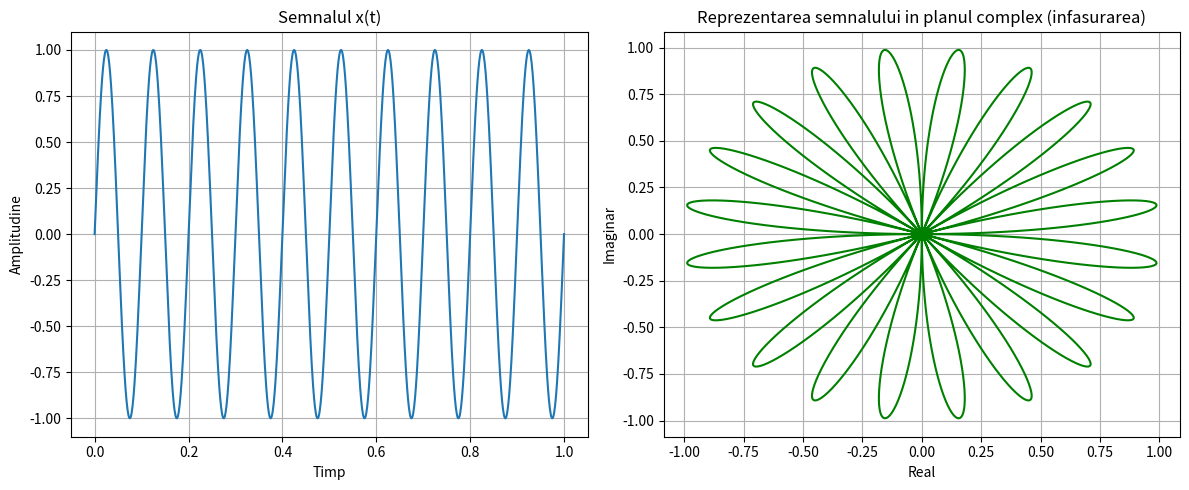
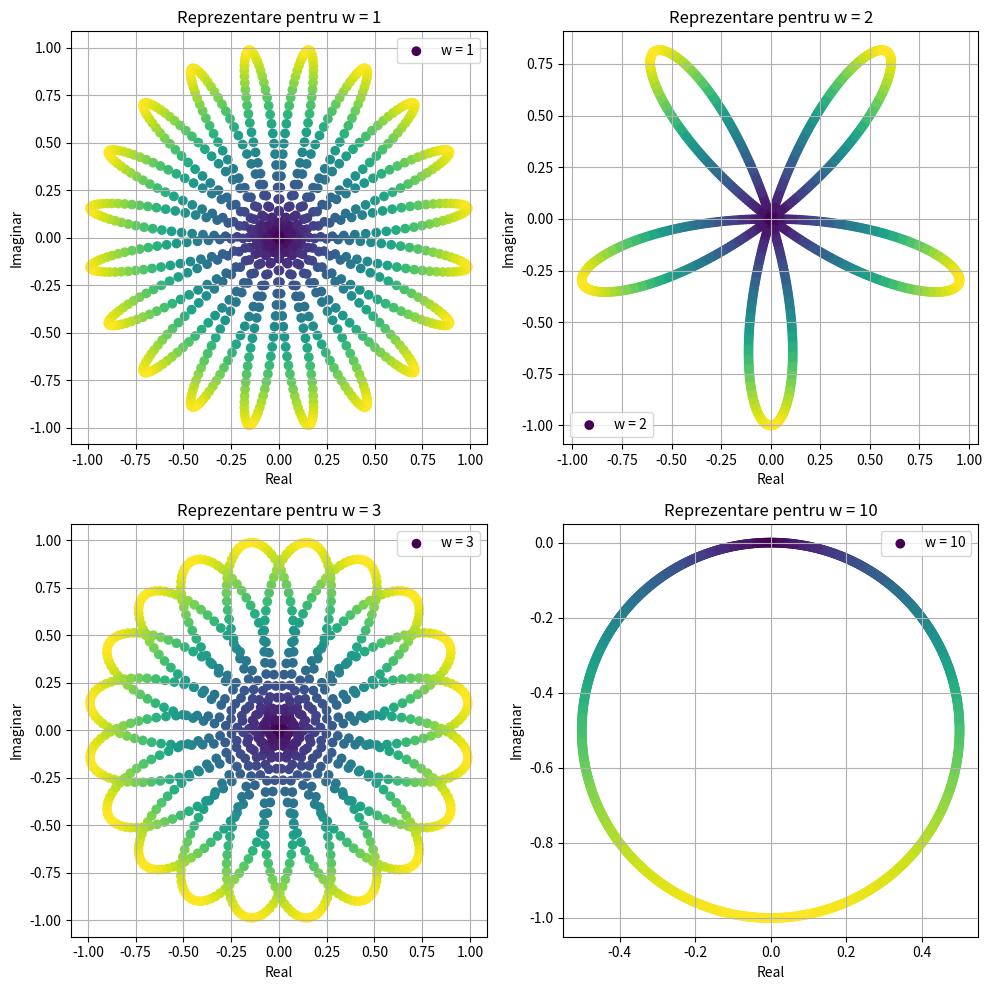

Generate these figures, in order, with matplotlib:
import numpy as np
import matplotlib.pyplot as plt

f = 10  # Frecventa semnalului
fs = 1000  # Frecventa de esantionare

t = np.linspace(0, 1, fs)   # Timpul semnalului
x = np.sin(2 * np.pi * f * t)

# Infasurarea semnalului x(t) pe cercul unitate
y = x * np.exp(-2j * np.pi * t)

fig, axs = plt.subplots(1, 2, figsize=(12, 5))
axs[0].plot(t, x)
axs[0].set_title("Semnalul x(t)")
axs[0].set_xlabel("Timp")
axs[0].set_ylabel("Amplitudine")
axs[0].grid()

axs[1].plot(y.real, y.imag, c='green')
axs[1].set_title("Reprezentarea semnalului in planul complex (infasurarea)")
axs[1].set_xlabel("Real")
axs[1].set_ylabel("Imaginar")
axs[1].grid()

plt.tight_layout()

w = [1, 2, 3, 10]  # Frecventele de infasurare
z = [x * np.exp(-2j * np.pi * fw * t) for fw in w]

fig, axs = plt.subplots(2, 2, figsize=(10, 10))

colors = [np.abs(zi) for zi in z]

for i in range(len(w)):
    row, col = i // 2, i % 2
    axs[row, col].scatter(z[i].real, z[i].imag,
                          label=f'w = {w[i]}', c=colors[i])
    axs[row, col].legend()
    axs[row, col].set_title(f'Reprezentare pentru w = {w[i]}')
    axs[row, col].set_xlabel("Real")
    axs[row, col].set_ylabel("Imaginar")
    axs[row, col].grid()

plt.tight_layout()
plt.show()
